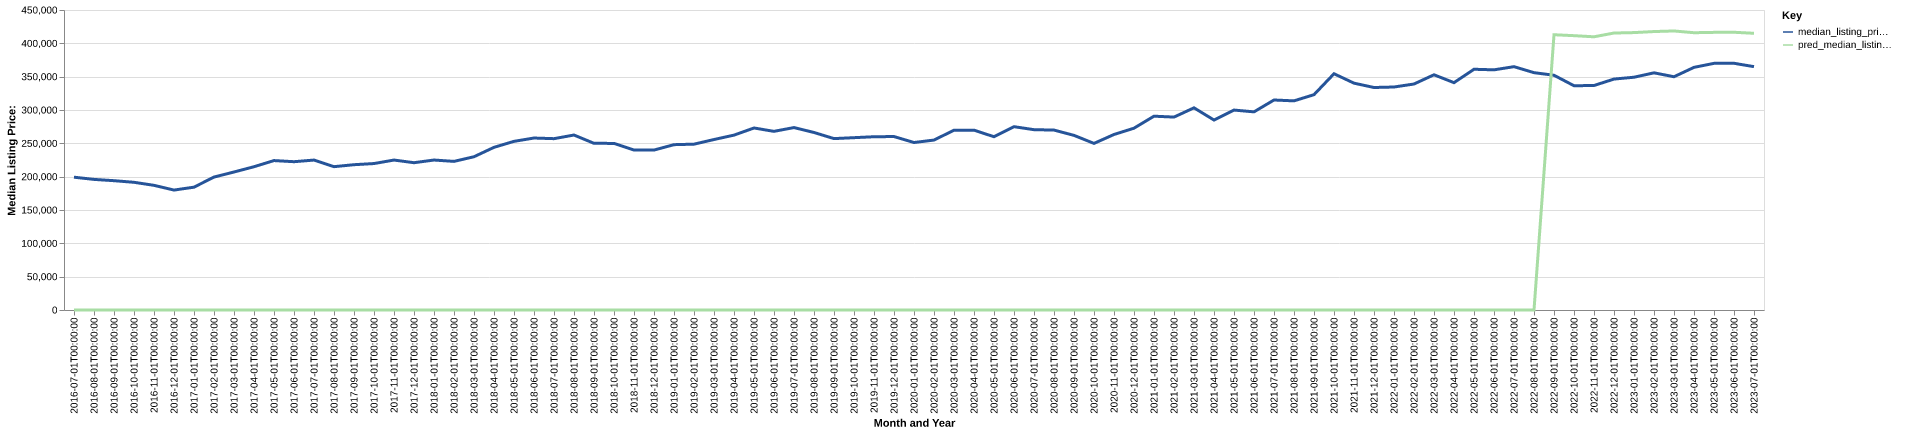

The data file committed next to this chart (first rows):
date, time_idx, median_listing_price, thirty_year_interest_rate_five, month, county_name, active_listing_count, median_days_on_market, pred_median_listing_price, month_year
2016-07-01, 0, 199200, 3.72, 7, hancock, in, 271.0, 46.0, 0, Jul-2016
2016-08-01, 1, 195900, 3.73, 8, hancock, in, 283.0, 51.0, 0, Aug-2016
2016-09-01, 2, 193975, 3.66, 9, hancock, in, 286.0, 54.0, 0, Sep-2016
2016-10-01, 3, 191550, 3.64, 10, hancock, in, 280.0, 57.0, 0, Oct-2016
2016-11-01, 4, 187000, 3.66, 11, hancock, in, 289.0, 64.0, 0, Nov-2016
2016-12-01, 5, 179900, 3.48, 12, hancock, in, 267.0, 74.0, 0, Dec-2016
2017-01-01, 6, 184250, 3.45, 1, hancock, in, 221.0, 82.0, 0, Jan-2017
2017-02-01, 7, 199400, 3.5, 2, hancock, in, 198.0, 88.0, 0, Feb-2017
2017-03-01, 8, 206995, 3.52, 3, hancock, in, 191.0, 57.0, 0, Mar-2017
2017-04-01, 9, 214900, 4.03, 4, hancock, in, 183.0, 53.0, 0, Apr-2017
2017-05-01, 10, 224138, 4.32, 5, hancock, in, 187.0, 44.0, 0, May-2017
2017-06-01, 11, 222450, 4.2, 6, hancock, in, 208.0, 46.0, 0, Jun-2017
2017-07-01, 12, 224900, 4.19, 7, hancock, in, 228.0, 45.0, 0, Jul-2017
2017-08-01, 13, 215000, 4.3, 8, hancock, in, 240.0, 46.0, 0, Aug-2017
2017-09-01, 14, 217950, 4.1, 9, hancock, in, 246.0, 50.0, 0, Sep-2017
2017-10-01, 15, 219675, 4.05, 10, hancock, in, 229.0, 57.0, 0, Oct-2017
2017-11-01, 16, 224923, 3.94, 11, hancock, in, 231.0, 62.0, 0, Nov-2017
2017-12-01, 17, 220945, 4.03, 12, hancock, in, 222.0, 59.0, 0, Dec-2017
2018-01-01, 18, 224950, 3.93, 1, hancock, in, 194.0, 65.0, 0, Jan-2018
2018-02-01, 19, 222923, 3.83, 2, hancock, in, 166.0, 61.0, 0, Feb-2018
2018-03-01, 20, 229900, 3.94, 3, hancock, in, 168.0, 51.0, 0, Mar-2018
2018-04-01, 21, 244000, 3.95, 4, hancock, in, 165.0, 44.0, 0, Apr-2018
2018-05-01, 22, 252975, 3.99, 5, hancock, in, 176.0, 37.0, 0, May-2018
2018-06-01, 23, 257950, 4.15, 6, hancock, in, 203.0, 39.0, 0, Jun-2018
2018-07-01, 24, 257000, 4.4, 7, hancock, in, 236.0, 40.0, 0, Jul-2018
2018-08-01, 25, 262450, 4.46, 8, hancock, in, 239.0, 47.0, 0, Aug-2018
2018-09-01, 26, 250000, 4.58, 9, hancock, in, 253.0, 50.0, 0, Sep-2018
2018-10-01, 27, 249900, 4.66, 10, hancock, in, 252.0, 52.0, 0, Oct-2018
2018-11-01, 28, 239950, 4.62, 11, hancock, in, 246.0, 57.0, 0, Nov-2018
2018-12-01, 29, 239900, 4.54, 12, hancock, in, 238.0, 77.0, 0, Dec-2018
2019-01-01, 30, 248000, 4.6, 1, hancock, in, 218.0, 87.0, 0, Jan-2019
2019-02-01, 31, 248750, 4.72, 2, hancock, in, 207.0, 89.0, 0, Feb-2019
2019-03-01, 32, 255714, 4.9, 3, hancock, in, 201.0, 70.0, 0, Mar-2019
2019-04-01, 33, 262313, 4.94, 4, hancock, in, 196.0, 47.0, 0, Apr-2019
2019-05-01, 34, 273000, 4.75, 5, hancock, in, 218.0, 46.0, 0, May-2019
2019-06-01, 35, 267995, 4.51, 6, hancock, in, 234.0, 46.0, 0, Jun-2019
2019-07-01, 36, 273650, 4.41, 7, hancock, in, 248.0, 47.0, 0, Jul-2019
2019-08-01, 37, 266276, 4.41, 8, hancock, in, 242.0, 51.0, 0, Aug-2019
2019-09-01, 38, 257090, 4.2, 9, hancock, in, 246.0, 50.0, 0, Sep-2019
2019-10-01, 39, 258493, 4.14, 10, hancock, in, 245.0, 50.0, 0, Oct-2019
2019-11-01, 40, 259900, 3.84, 11, hancock, in, 224.0, 54.0, 0, Nov-2019
2019-12-01, 41, 260173, 3.81, 12, hancock, in, 191.0, 70.0, 0, Dec-2019
2020-01-01, 42, 251225, 3.75, 1, hancock, in, 186.0, 74.0, 0, Jan-2020
2020-02-01, 43, 254900, 3.73, 2, hancock, in, 165.0, 62.0, 0, Feb-2020
2020-03-01, 44, 269700, 3.78, 3, hancock, in, 134.0, 53.0, 0, Mar-2020
2020-04-01, 45, 269800, 3.75, 4, hancock, in, 138.0, 51.0, 0, Apr-2020
2020-05-01, 46, 259900, 3.74, 5, hancock, in, 134.0, 50.0, 0, May-2020
2020-06-01, 47, 274975, 3.72, 6, hancock, in, 152.0, 38.0, 0, Jun-2020
2020-07-01, 48, 270473, 3.49, 7, hancock, in, 141.0, 40.0, 0, Jul-2020
2020-08-01, 49, 269900, 3.65, 8, hancock, in, 121.0, 47.0, 0, Aug-2020
2020-09-01, 50, 261923, 3.33, 9, hancock, in, 109.0, 49.0, 0, Sep-2020
2020-10-01, 51, 249900, 3.28, 10, hancock, in, 128.0, 35.0, 0, Oct-2020
2020-11-01, 52, 263273, 3.21, 11, hancock, in, 123.0, 42.0, 0, Nov-2020
2020-12-01, 53, 272695, 3.07, 12, hancock, in, 101.0, 52.0, 0, Dec-2020
2021-01-01, 54, 290717, 2.99, 1, hancock, in, 74.0, 64.0, 0, Jan-2021
2021-02-01, 55, 289378, 2.93, 2, hancock, in, 60.0, 48.0, 0, Feb-2021
2021-03-01, 56, 303250, 2.88, 3, hancock, in, 55.0, 35.0, 0, Mar-2021
2021-04-01, 57, 284950, 2.84, 4, hancock, in, 50.0, 37.0, 0, Apr-2021
2021-05-01, 58, 299900, 2.71, 5, hancock, in, 60.0, 31.0, 0, May-2021
2021-06-01, 59, 297225, 2.79, 6, hancock, in, 72.0, 26.0, 0, Jun-2021
... 25 more rows
